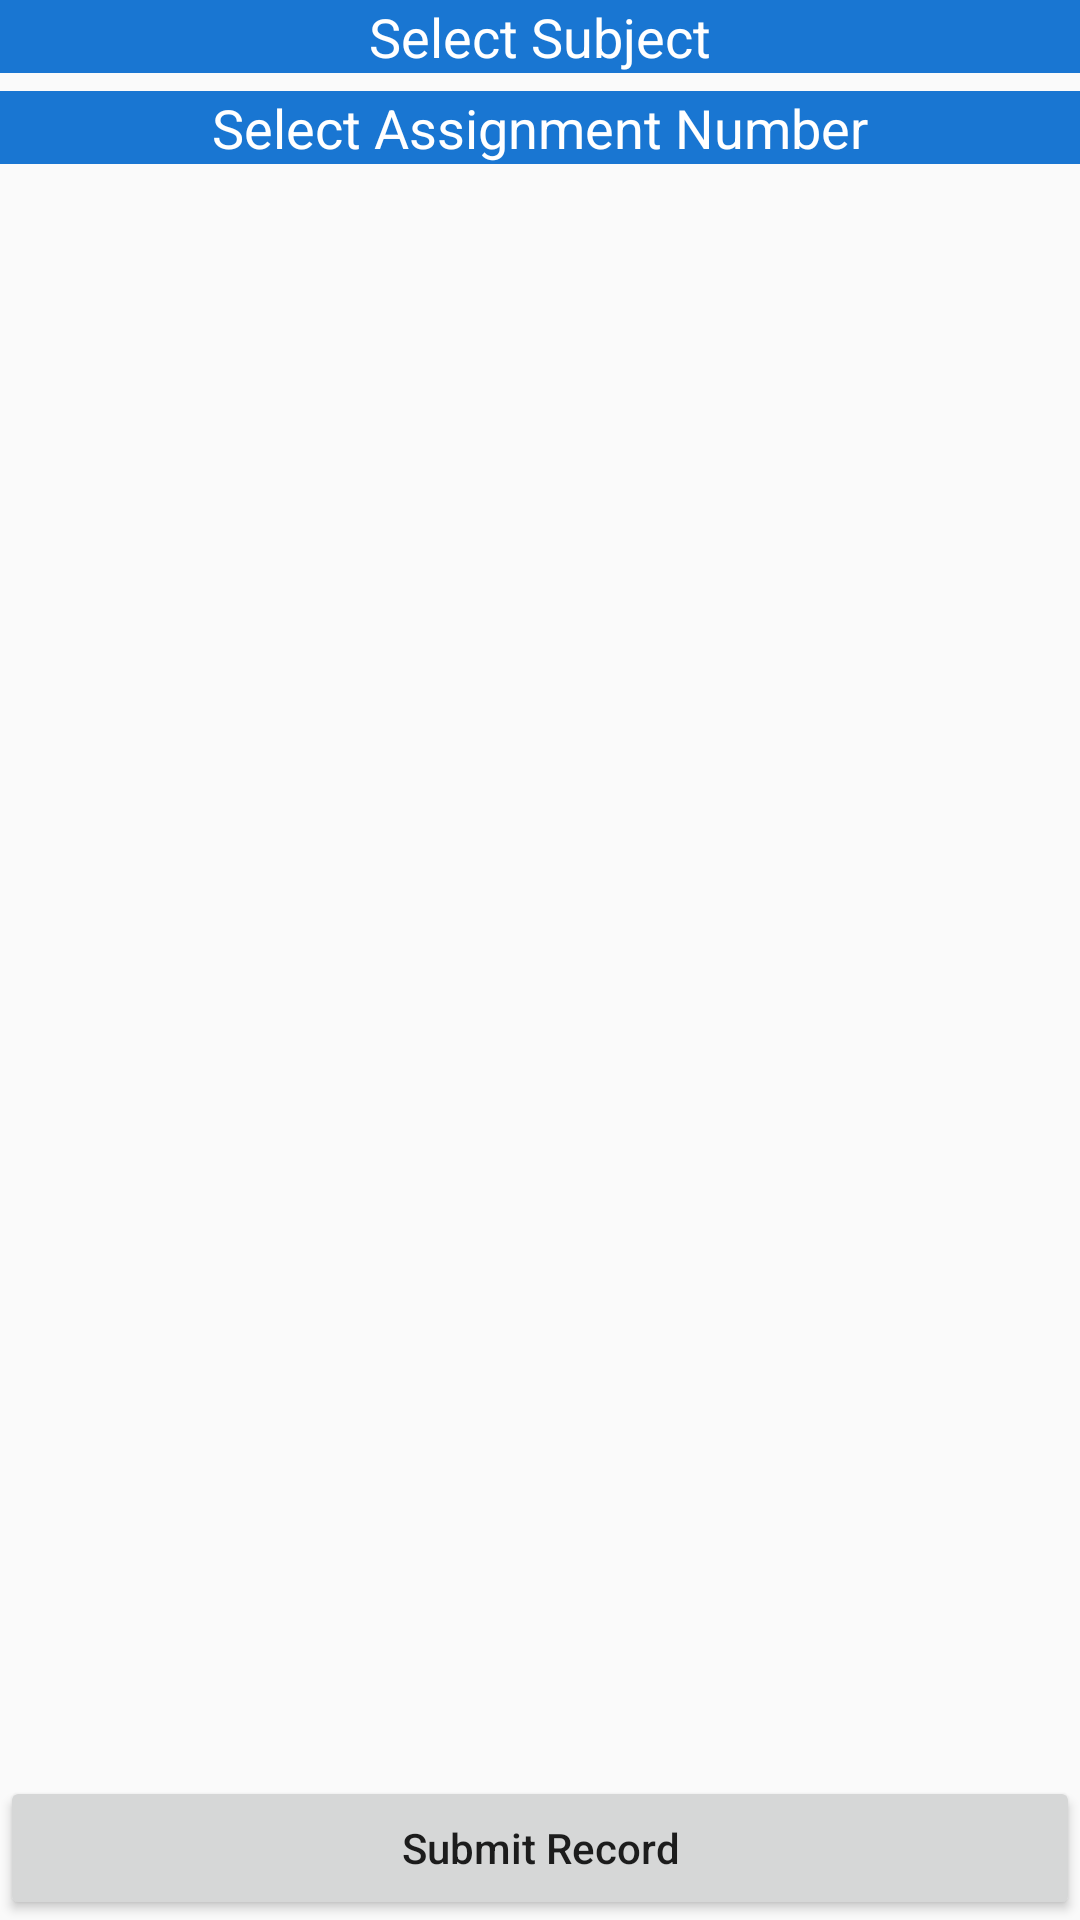

Layout XML and referenced resources for this Android screen:
<!-- AndroidManifest.xml: application theme AppTheme.Light -->
<!-- res/layout/fragment_assignment.xml -->
<LinearLayout
    xmlns:android="http://schemas.android.com/apk/res/android"
    xmlns:tools="http://schemas.android.com/tools" android:layout_width="match_parent"
    android:orientation="vertical"
    android:layout_height="match_parent"
    tools:context="templates.yogeshbalan.com.navigationdrawertemplatee.fragments.Assignment"
    android:weightSum="1"
    android:background="#00000000">

    
    <TextView
        android:layout_width="match_parent"
        android:layout_height="wrap_content"
        android:textAppearance="?android:attr/textAppearanceMedium"
        android:text="Select Subject"
        android:id="@+id/textView4"
        android:gravity="center"
        android:background="#1976D2"
        android:textColor="#FFFFFF" />

    <LinearLayout
        android:id="@+id/linearLayout"
        android:layout_width="match_parent"
        android:layout_height="wrap_content"
        android:layout_below="@+id/toolbar"
        android:orientation="horizontal"
        android:layout_alignParentLeft="true"
        android:layout_marginLeft="0dp"
        android:layout_alignParentTop="true"
        android:layout_marginTop="0dp"
        android:weightSum="1">

        <Spinner
            android:id="@+id/subjectlistassign"
            android:layout_width="match_parent"
            android:layout_height="wrap_content"
            android:layout_marginRight="6dp"
            android:layout_marginTop="6dp"
            android:gravity="right"
            android:background="#00000000" />
    </LinearLayout>


    <TextView
        android:layout_width="match_parent"
        android:layout_height="wrap_content"
        android:textAppearance="?android:attr/textAppearanceMedium"
        android:text="Select Assignment Number"
        android:id="@+id/textView5"
        android:layout_gravity="right"
        android:gravity="center"
        android:textColor="#FFFFFF"
        android:background="#1976D2" />

    <LinearLayout
        android:id="@+id/linearLayout2"
        android:layout_width="match_parent"
        android:layout_height="wrap_content"
        android:orientation="horizontal"
        android:layout_below="@+id/linearLayout"
        android:layout_alignParentLeft="true"
        android:layout_alignParentStart="true">

        <Spinner
            android:id="@+id/assignmentno"
            android:layout_width="match_parent"
            android:layout_height="wrap_content"
            android:layout_marginRight="6dp"
            android:layout_marginTop="6dp"
            android:background="#00000000"
            android:gravity="right" />
    </LinearLayout>
    <android.support.v7.widget.RecyclerView
            android:layout_width="match_parent"
            android:id="@+id/recycleassignment"
            android:layout_height="220dp"
        android:layout_below="@+id/linearLayout2"
        android:layout_alignParentLeft="true"
        android:layout_alignParentStart="true"
        android:layout_alignParentBottom="true"
        android:layout_weight="1" />
    <Button
        android:layout_width="match_parent"
        android:layout_height="wrap_content"
        android:text="Submit Record"
        android:textAllCaps="false"

        android:id="@+id/submitassignment" />

</LinearLayout>
<!-- resources referenced by this layout -->
<resources>
  <style name="AppTheme.Light" parent="Theme.AppCompat.Light.NoActionBar">
          
          <item name="drawerArrowStyle">@style/DrawerArrowStyle</item>
  
          
          <item name="colorPrimary">@color/colorPrimary</item>
          <item name="colorPrimaryDark">@color/colorPrimaryDark</item>
          <item name="colorAccent">@color/colorAccent</item>
      </style>
  <style name="DrawerArrowStyle" parent="Widget.AppCompat.DrawerArrowToggle">
          <item name="spinBars">false</item>
          <item name="color">@android:color/white</item>
      </style>
  <color name="colorPrimary">#1976D2</color>
  <color name="colorPrimaryDark">#1976D2</color>
  <color name="colorAccent">#F44336</color>
</resources>
